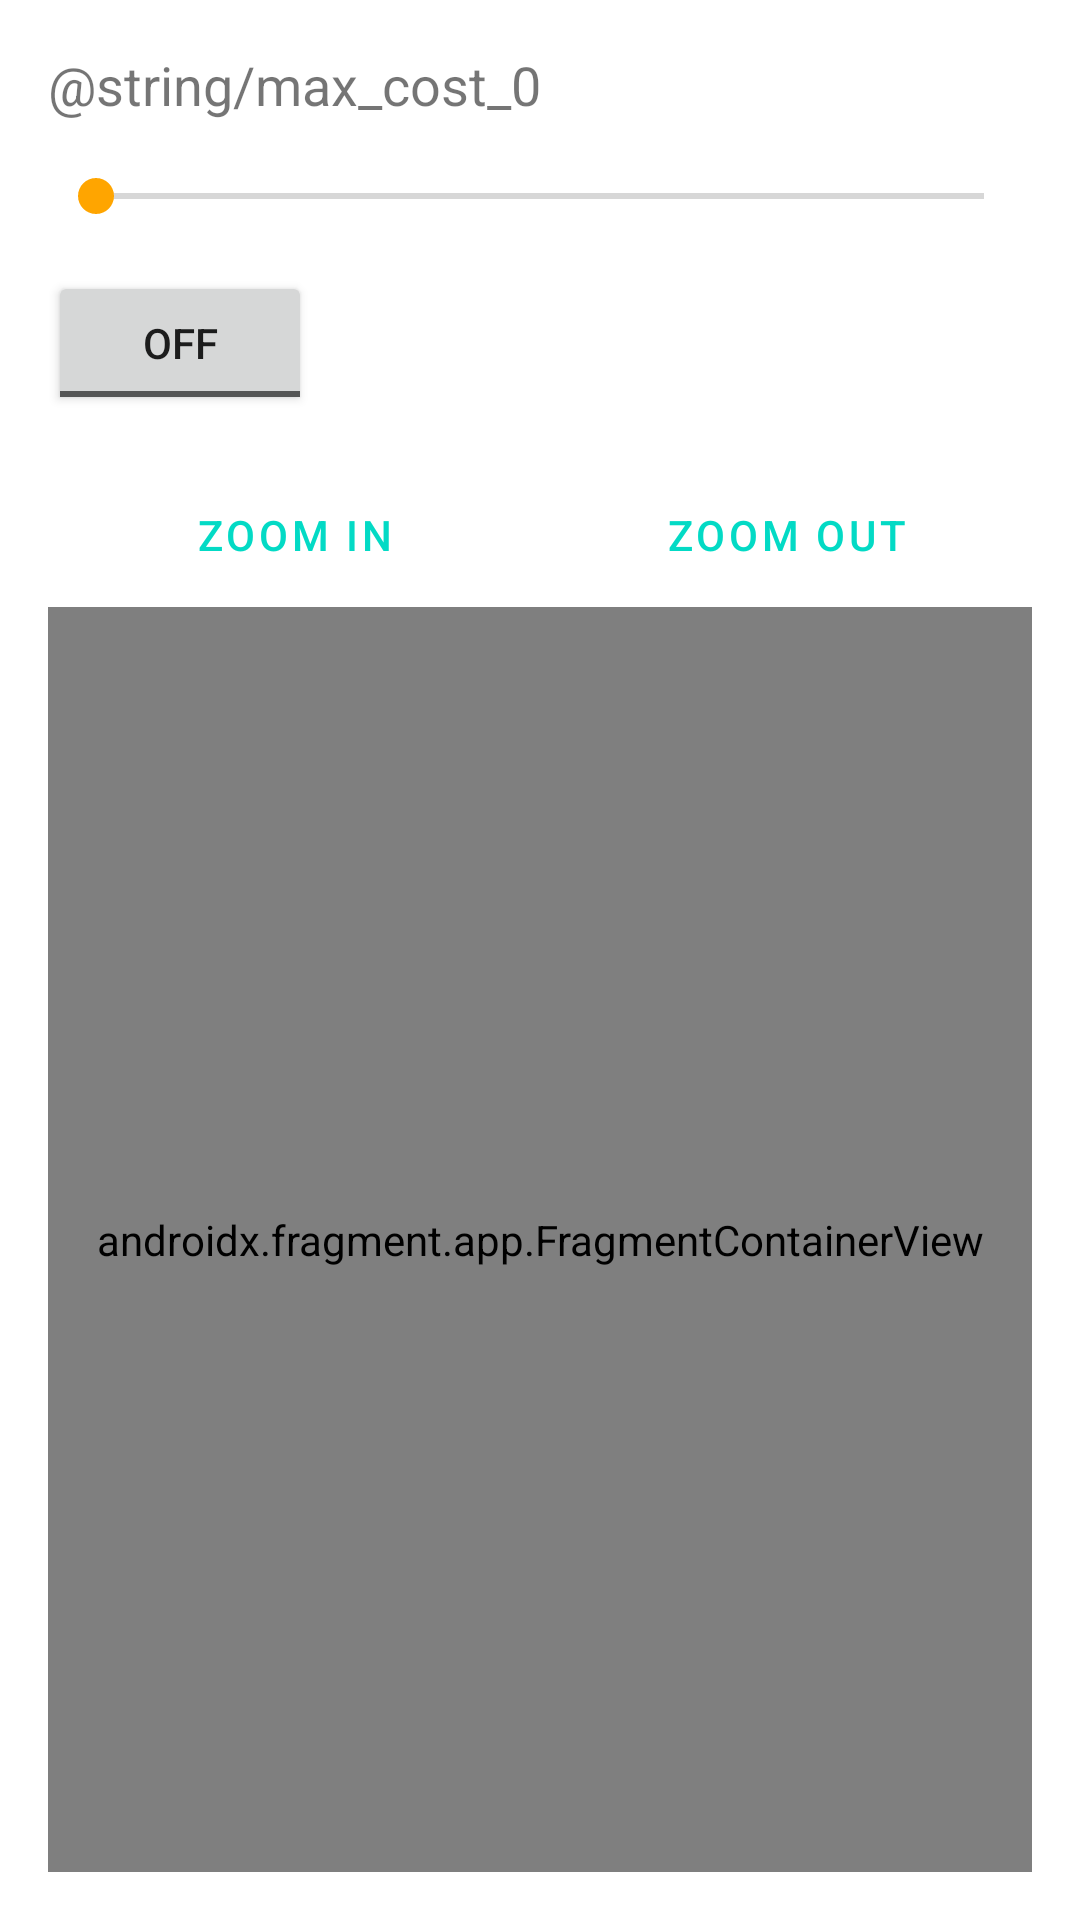

Layout XML and referenced resources for this Android screen:
<!-- AndroidManifest.xml: application theme Theme.CS4360App -->
<!-- res/layout/filter_activity_filter_cost.xml -->
<?xml version="1.0" encoding="utf-8"?>
<LinearLayout
    xmlns:android="http://schemas.android.com/apk/res/android"
    xmlns:tools="http://schemas.android.com/tools"
    android:layout_width="match_parent"
    android:layout_height="match_parent"
    android:orientation="vertical"
    android:padding="16dp">

    
    <TextView
        android:id="@+id/selectedCostText"
        android:layout_width="wrap_content"
        android:layout_height="wrap_content"
        android:text="@string/max_cost_0"
        android:textSize="18sp"
        android:layout_marginBottom="16dp" />

    
    <SeekBar
        android:id="@+id/costSeekBar"
        android:layout_width="match_parent"
        android:layout_height="wrap_content"
        android:max="100"
        android:progress="0" />

    
    <ToggleButton
        android:id="@+id/cost_filter_toggle"
        android:layout_width="wrap_content"
        android:layout_height="wrap_content"
        android:text="@string/enable_cost_filter"
        android:layout_marginTop="16dp" />

    
    <androidx.recyclerview.widget.RecyclerView
        android:id="@+id/parkingLotRecyclerView"
        android:layout_width="match_parent"
        android:layout_height="wrap_content"
        android:visibility="gone" /> 

    
    <LinearLayout
        style="?android:attr/buttonBarStyle"
        android:layout_width="match_parent"
        android:layout_height="wrap_content"
        android:orientation="horizontal"
        android:layout_marginTop="16dp">

        <Button
            android:id="@+id/zoom_in_button"
            style="?android:attr/buttonBarButtonStyle"
            android:layout_width="0dp"
            android:layout_height="wrap_content"
            android:layout_weight="1"
            android:text="Zoom In"
            tools:ignore="HardcodedText" />

        <Button
            android:id="@+id/zoom_out_button"
            style="?android:attr/buttonBarButtonStyle"
            android:layout_width="0dp"
            android:layout_height="wrap_content"
            android:layout_weight="1"
            android:text="Zoom Out"
            tools:ignore="HardcodedText" />
    </LinearLayout>

    
    <androidx.fragment.app.FragmentContainerView
        android:id="@+id/map"
        android:name="com.google.android.gms.maps.SupportMapFragment"
        android:layout_width="match_parent"
        android:layout_height="0dp"
        android:layout_weight="1" />

</LinearLayout>
<!-- resources referenced by this layout -->
<resources>
  <style name="Theme.CS4360App" parent="Theme.MaterialComponents.Light.NoActionBar">
          
          <item name="colorPrimary">@color/teal_200</item>
          <item name="colorPrimaryVariant">@color/teal_700</item>
          <item name="colorOnPrimary">@android:color/white</item>
          <item name="android:windowBackground">@color/white</item>
          <item name="colorOnBackground">@android:color/black</item>
          <item name="colorSecondary">@color/orange</item> 
      </style>
  <color name="teal_200">#FF03DAC5</color>
  <color name="teal_700">#FF018786</color>
  <color name="white">#FFFFFFFF</color>
  <color name="orange">#FFA500</color>
</resources>
